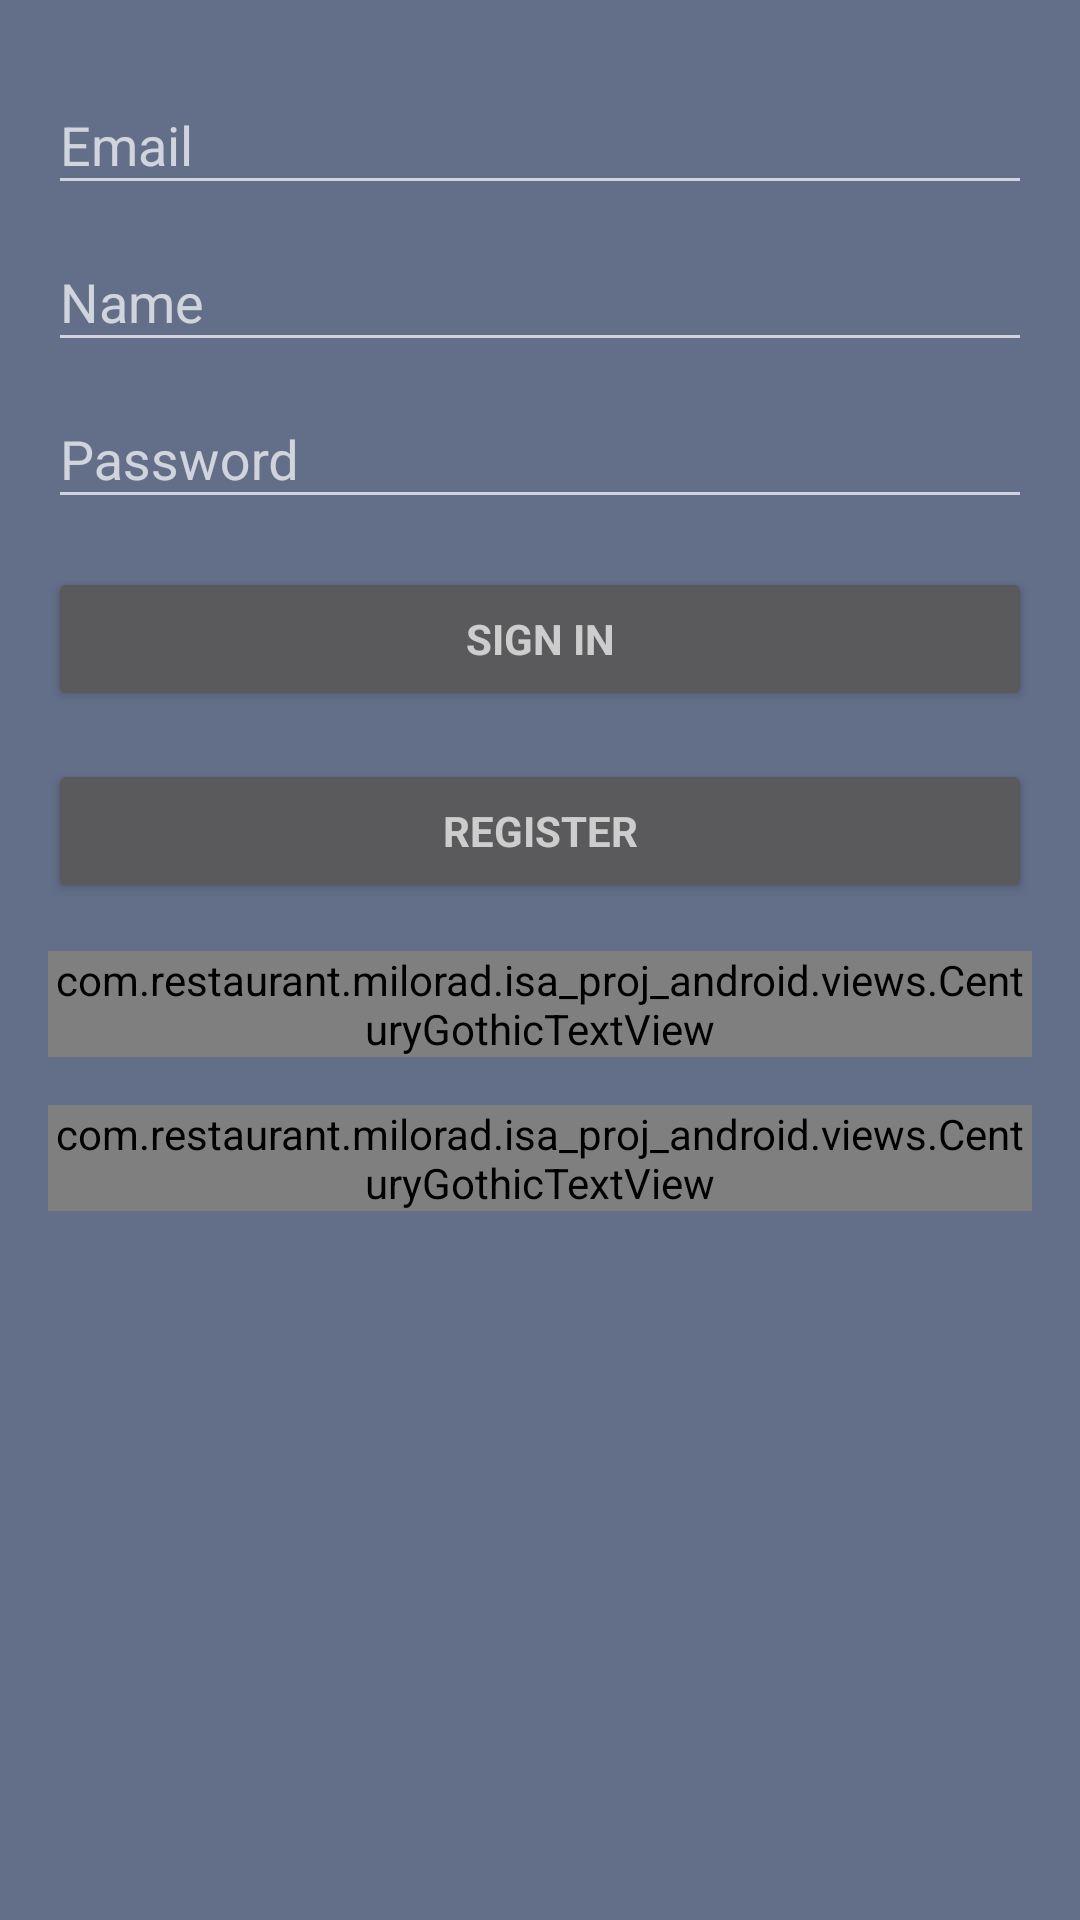

This screen was rendered from an Android layout file. Write that file and the resources it references.
<!-- AndroidManifest.xml: application theme AppTheme -->
<!-- res/layout/a_login.xml -->
<LinearLayout xmlns:android="http://schemas.android.com/apk/res/android"
    xmlns:tools="http://schemas.android.com/tools"
    android:layout_width="match_parent"
    android:layout_height="match_parent"
    android:gravity="center_horizontal"
    android:orientation="vertical"
    android:paddingBottom="@dimen/activity_vertical_margin"
    android:paddingLeft="@dimen/activity_horizontal_margin"
    android:paddingRight="@dimen/activity_horizontal_margin"
    android:paddingTop="@dimen/activity_vertical_margin"
    tools:context="com.restaurant.milorad.isa_proj_android.activities.LoginActivity">

    
    <ProgressBar
        android:id="@+id/login_progress"
        style="?android:attr/progressBarStyleLarge"
        android:layout_width="wrap_content"
        android:layout_height="wrap_content"
        android:layout_marginBottom="8dp"
        android:visibility="gone" />

    <ScrollView
        android:id="@+id/login_form"
        android:layout_width="match_parent"
        android:layout_height="match_parent">

        <LinearLayout
            android:id="@+id/email_login_form"
            android:layout_width="match_parent"
            android:layout_height="wrap_content"
            android:orientation="vertical">

            <android.support.design.widget.TextInputLayout
                android:layout_width="match_parent"
                android:layout_height="wrap_content">

                <AutoCompleteTextView
                    android:id="@+id/email"
                    android:layout_width="match_parent"
                    android:layout_height="wrap_content"
                    android:hint="@string/prompt_email"
                    android:inputType="textEmailAddress"
                    android:maxLines="1"
                    android:singleLine="true" />

            </android.support.design.widget.TextInputLayout>

            <android.support.design.widget.TextInputLayout
                android:layout_width="match_parent"
                android:layout_height="wrap_content">

                <EditText
                    android:id="@+id/name"
                    android:layout_width="match_parent"
                    android:layout_height="wrap_content"
                    android:hint="@string/prompt_name"
                    android:imeOptions="actionUnspecified"
                    android:inputType="text"
                    android:maxLines="1"
                    android:singleLine="true" />

            </android.support.design.widget.TextInputLayout>

            <android.support.design.widget.TextInputLayout
                android:layout_width="match_parent"
                android:layout_height="wrap_content">

                <EditText
                    android:id="@+id/password"
                    android:layout_width="match_parent"
                    android:layout_height="wrap_content"
                    android:hint="@string/prompt_password"
                    android:imeActionId="@+id/login"
                    android:imeActionLabel="@string/action_sign_in_short"
                    android:imeOptions="actionUnspecified"
                    android:inputType="textPassword"
                    android:maxLines="1"
                    android:singleLine="true" />

            </android.support.design.widget.TextInputLayout>

            <Button
                android:id="@+id/action_login"
                style="?android:textAppearanceSmall"
                android:layout_width="match_parent"
                android:layout_height="wrap_content"
                android:layout_marginTop="16dp"
                android:text="@string/action_sign_in"
                android:textStyle="bold" />

            <Button
                android:id="@+id/action_register"
                style="?android:textAppearanceSmall"
                android:layout_width="match_parent"
                android:layout_height="wrap_content"
                android:layout_marginTop="16dp"
                android:text="@string/action_register"
                android:textStyle="bold" />


            <com.restaurant.milorad.isa_proj_android.views.CenturyGothicTextView
                android:id="@+id/tv_register"
                android:layout_width="match_parent"
                android:layout_height="wrap_content"
                android:layout_marginTop="@dimen/activity_horizontal_margin"
                android:layout_gravity="center"
                android:gravity="center"
                android:clickable="true"
                android:text="@string/click_to_register"
                android:textAppearance="?android:attr/textAppearanceMedium"
                android:textColor="@color/app_white"
                android:textStyle="bold" />


            <com.restaurant.milorad.isa_proj_android.views.CenturyGothicTextView
                android:id="@+id/tv_login"
                android:layout_width="match_parent"
                android:layout_height="wrap_content"
                android:layout_marginTop="@dimen/activity_horizontal_margin"
                android:layout_gravity="center"
                android:gravity="center"
                android:clickable="true"
                android:text="@string/click_for_login"
                android:textAppearance="?android:attr/textAppearanceMedium"
                android:textColor="@color/app_white"
                android:textStyle="bold" />

        </LinearLayout>
    </ScrollView>
</LinearLayout>
<!-- resources referenced by this layout -->
<resources>
  <item name="app_white" type="color">#ffffff</item>
  <dimen name="activity_horizontal_margin">16dp</dimen>
  <dimen name="activity_vertical_margin">16dp</dimen>
  <string name="action_register">REGISTER</string>
  <string name="action_sign_in">Sign in</string>
  <string name="action_sign_in_short">Sign in</string>
  <string name="click_for_login">Back to login</string>
  <string name="click_to_register">Click to register</string>
  <string name="prompt_email">Email</string>
  <string name="prompt_name">Name</string>
  <string name="prompt_password">Password</string>
  <style name="AppTheme" parent="Theme.AppCompat.NoActionBar">
          <item name="colorPrimary">@color/app_primary</item>
          <item name="colorPrimaryDark">@color/app_active</item>
          <item name="colorAccent">@color/app_active</item>
          <item name="android:windowBackground">@color/app_secondary</item>
          <item name="preferenceTheme">@style/PreferenceThemeOverlay</item>
      </style>
  <item name="app_primary" type="color">#fffaa51b</item>
  <item name="app_active" type="color">#ffd66f00</item>
  <item name="app_secondary" type="color">#ff636e89</item>
</resources>
